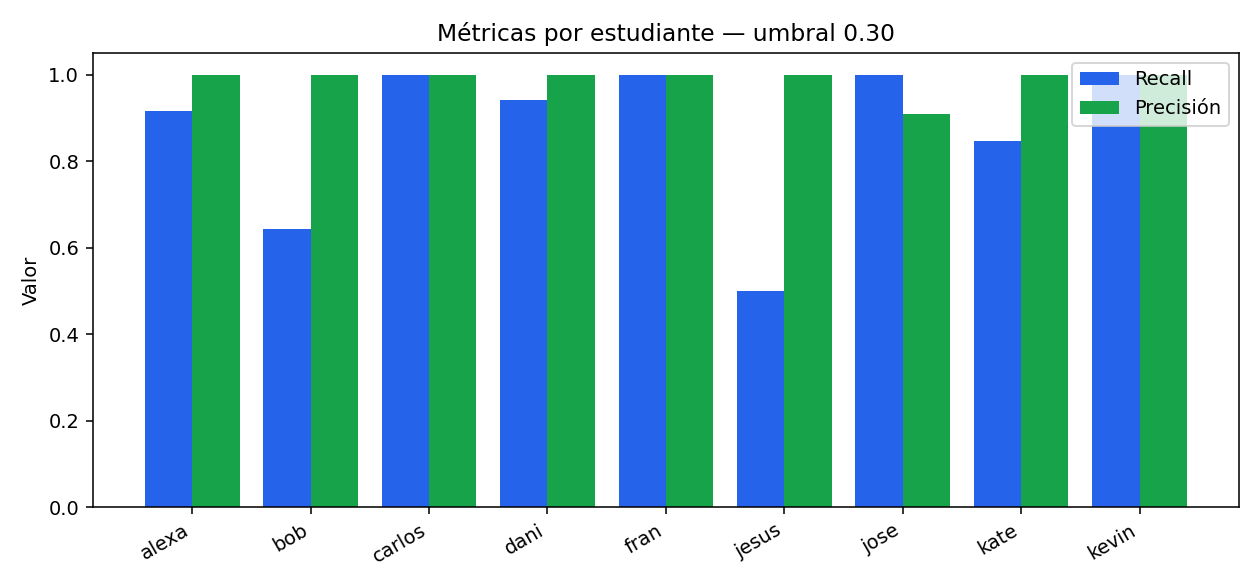

Data behind this chart, as committed beside it:
persona, support, tp, fp, fn, tn, precision, recall, f1, accuracy, falsos_aceptados_desconocidos, errores_identidad
alexa, 12, 11, 0, 1, 231, 1.0, 0.9167, 0.9565, 0.9959, 0, 0
bob, 14, 9, 0, 5, 229, 1.0, 0.6429, 0.7826, 0.9794, 0, 1
carlos, 6, 6, 0, 0, 237, 1.0, 1.0, 1.0, 1.0, 0, 0
dani, 17, 16, 0, 1, 226, 1.0, 0.9412, 0.9697, 0.9959, 0, 0
fran, 3, 3, 0, 0, 240, 1.0, 1.0, 1.0, 1.0, 0, 0
jesus, 4, 2, 0, 2, 239, 1.0, 0.5, 0.6667, 0.9918, 0, 0
jose, 10, 10, 1, 0, 232, 0.9091, 1.0, 0.9524, 0.9959, 1, 0
kate, 13, 11, 0, 2, 230, 1.0, 0.8462, 0.9167, 0.9918, 0, 1
kevin, 7, 7, 0, 0, 236, 1.0, 1.0, 1.0, 1.0, 0, 0
